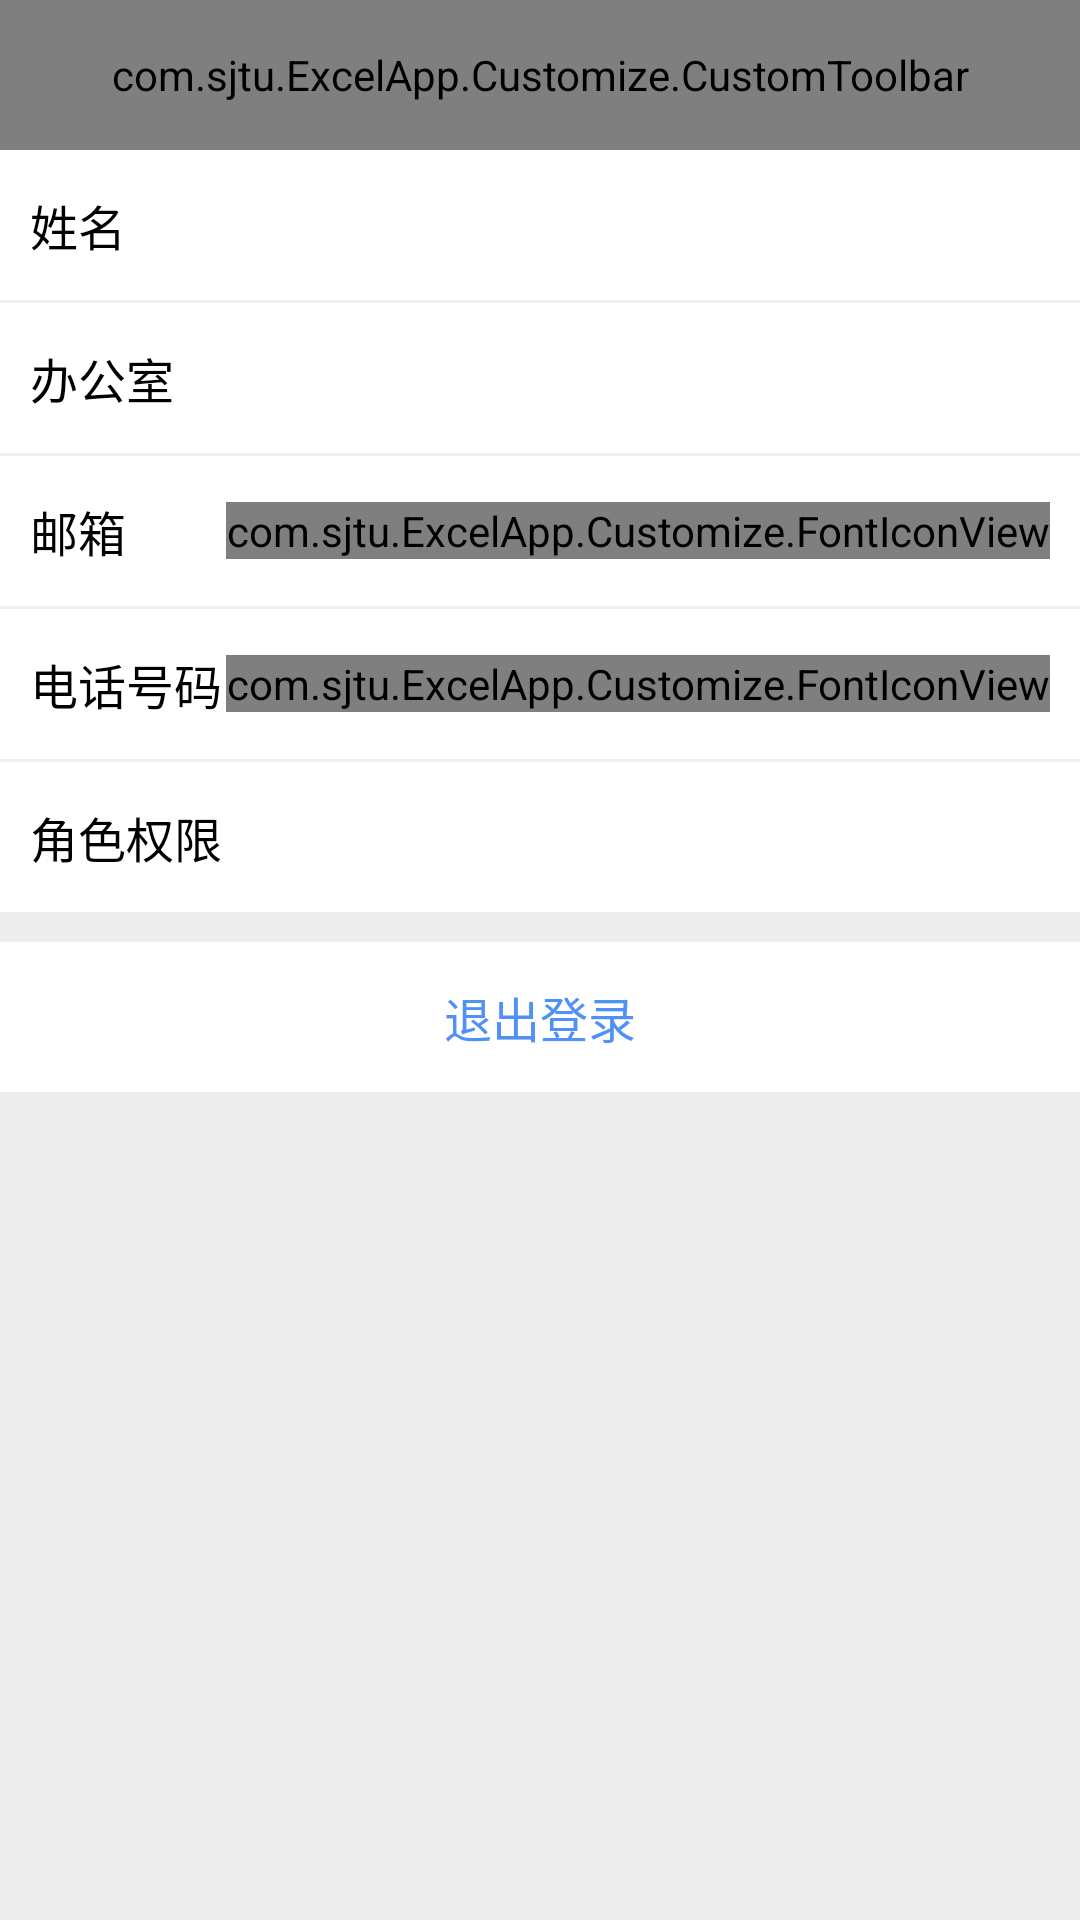

Reconstruct the res/layout file that produces this screen, plus the resources it refers to.
<!-- AndroidManifest.xml: application theme Theme.AppCompat.Light.NoActionBar -->
<!-- res/layout/activity_user.xml -->
<?xml version="1.0" encoding="utf-8"?>
<LinearLayout
    xmlns:android="http://schemas.android.com/apk/res/android"
    android:layout_width="match_parent"
    android:layout_height="match_parent"
    android:orientation="vertical"
    xmlns:app="http://schemas.android.com/apk/res-auto"
    android:background="@color/background">
    <com.sjtu.ExcelApp.Customize.CustomToolbar
        android:layout_width="match_parent"
        android:layout_height="50dp"
        app:custom_toolbar_title="个人信息"
        app:custom_toolbar_title_color="#fff"
        app:custom_toolbar_title_size="18sp"
        app:custom_toolbar_backtext="返回"
        app:custom_toolbar_backtext_color="#fff"
        app:custom_toolbar_backtext_size="16sp"
        app:custom_toolbar_backicon="@mipmap/arrow_left"
        app:custom_toolbar_background="@color/departmentBackground"
        app:custom_toolbar_showback="true">
    </com.sjtu.ExcelApp.Customize.CustomToolbar>
    
    <RelativeLayout
        android:id="@+id/user_name"
        android:layout_width="match_parent"
        android:layout_height="50dp"
        android:background="#fff">

        <TextView
            android:layout_width="wrap_content"
            android:layout_height="match_parent"
            android:text="姓名"
            android:textColor="#000"
            android:textSize="16sp"
            android:layout_marginLeft="10dp"
            android:gravity="center_vertical">
        </TextView>
        <TextView
            android:id="@+id/name_show"
            android:layout_width="wrap_content"
            android:layout_height="match_parent"
            android:textSize="15sp"
            android:gravity="center_vertical"
            android:layout_marginRight="10dp"
            android:layout_alignParentRight="true">
        </TextView>
    </RelativeLayout>
    
    <View
        android:layout_width="match_parent"
        android:layout_height="1dp"
        android:background="@color/splitLine">
    </View>
    
    <RelativeLayout
        android:id="@+id/user_office"
        android:layout_width="match_parent"
        android:layout_height="50dp"
        android:background="#fff">

        <TextView
            android:layout_width="wrap_content"
            android:layout_height="match_parent"
            android:text="办公室"
            android:textColor="#000"
            android:textSize="16sp"
            android:layout_marginLeft="10dp"
            android:gravity="center_vertical">
        </TextView>
        <TextView
            android:id="@+id/office_show"
            android:layout_width="wrap_content"
            android:layout_height="match_parent"
            android:textSize="15sp"
            android:gravity="center_vertical"
            android:layout_marginRight="10dp"
            android:layout_alignParentRight="true">
        </TextView>
    </RelativeLayout>
    
    <View
        android:layout_width="match_parent"
        android:layout_height="1dp"
        android:background="@color/splitLine">
    </View>
    
    <RelativeLayout
        android:id="@+id/user_email"
        android:layout_width="match_parent"
        android:layout_height="50dp"
        android:background="#fff">

        <TextView
            android:layout_width="wrap_content"
            android:layout_height="match_parent"
            android:text="邮箱"
            android:textColor="#000"
            android:textSize="16sp"
            android:layout_marginLeft="10dp"
            android:gravity="center_vertical">
        </TextView>
        <TextView
            android:id="@+id/email_show"
            android:layout_width="wrap_content"
            android:layout_height="match_parent"
            android:textSize="15sp"
            android:layout_toLeftOf="@+id/user_email_detailed"
            android:gravity="center_vertical"
            android:layout_marginRight="10dp">
        </TextView>
        <com.sjtu.ExcelApp.Customize.FontIconView
            android:id="@+id/user_email_detailed"
            android:layout_width="wrap_content"
            android:layout_height="wrap_content"
            android:text="@string/arrow_right"
            android:textSize="20sp"
            android:layout_marginRight="10dp"
            android:layout_centerVertical="true"
            android:layout_alignParentRight="true">
        </com.sjtu.ExcelApp.Customize.FontIconView>
    </RelativeLayout>
    
    <View
        android:layout_width="match_parent"
        android:layout_height="1dp"
        android:background="@color/splitLine">
    </View>
    
    <RelativeLayout
        android:id="@+id/user_phone"
        android:layout_width="match_parent"
        android:layout_height="50dp"
        android:background="#fff">

        <TextView
            android:layout_width="wrap_content"
            android:layout_height="match_parent"
            android:text="电话号码"
            android:textColor="#000"
            android:textSize="16sp"
            android:layout_marginLeft="10dp"
            android:gravity="center_vertical">
        </TextView>
        <TextView
            android:id="@+id/phone_show"
            android:layout_width="wrap_content"
            android:layout_height="match_parent"
            android:textSize="15sp"
            android:gravity="center_vertical"
            android:layout_toLeftOf="@+id/user_phone_detailed"
            android:layout_marginRight="10dp">
        </TextView>
        <com.sjtu.ExcelApp.Customize.FontIconView
            android:id="@+id/user_phone_detailed"
            android:layout_width="wrap_content"
            android:layout_height="wrap_content"
            android:text="@string/arrow_right"
            android:textSize="20sp"
            android:layout_marginRight="10dp"
            android:layout_centerVertical="true"
            android:layout_alignParentRight="true">
        </com.sjtu.ExcelApp.Customize.FontIconView>
    </RelativeLayout>
    
    <View
        android:layout_width="match_parent"
        android:layout_height="1dp"
        android:background="@color/splitLine">
    </View>
    
    <RelativeLayout
        android:id="@+id/user_role"
        android:layout_width="match_parent"
        android:layout_height="50dp"
        android:background="#fff">

        <TextView
            android:layout_width="wrap_content"
            android:layout_height="match_parent"
            android:text="角色权限"
            android:textColor="#000"
            android:textSize="16sp"
            android:layout_marginLeft="10dp"
            android:gravity="center_vertical">
        </TextView>
        <TextView
            android:id="@+id/role_show"
            android:layout_width="wrap_content"
            android:layout_height="match_parent"
            android:textSize="15sp"
            android:layout_alignParentRight="true"
            android:gravity="center_vertical"
            android:layout_marginRight="10dp">
        </TextView>
    </RelativeLayout>
    <TextView
        android:id="@+id/logout"
        android:gravity="center"
        android:layout_width="match_parent"
        android:layout_height="50dp"
        android:text="退出登录"
        android:textColor="@color/departmentBackground"
        android:textSize="16sp"
        android:background="#fff"
        android:layout_marginTop="10dp">
    </TextView>
</LinearLayout>
<!-- resources referenced by this layout -->
<resources>
  <color name="background">#ededed</color>
  <color name="departmentBackground">#5091F5</color>
  <color name="splitLine">#EFEFF4</color>
  <!-- mipmap arrow_left: png bitmap (mipmap-xxhdpi, 1268 bytes) -->
  <string name="arrow_right"></string>
</resources>
